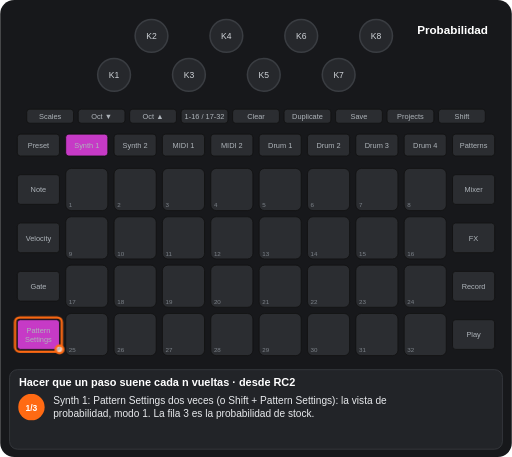
t = 0.00 s
t = 1.12 s: frame unchanged from t = 0.00 s, image omitted
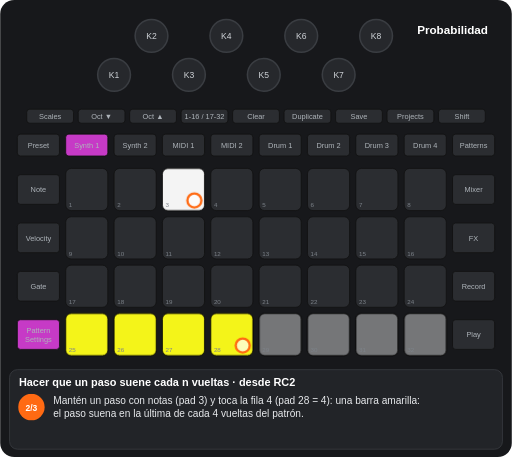
t = 2.24 s
t = 3.37 s: frame unchanged from t = 2.24 s, image omitted
t = 4.50 s: frame unchanged from t = 2.24 s, image omitted
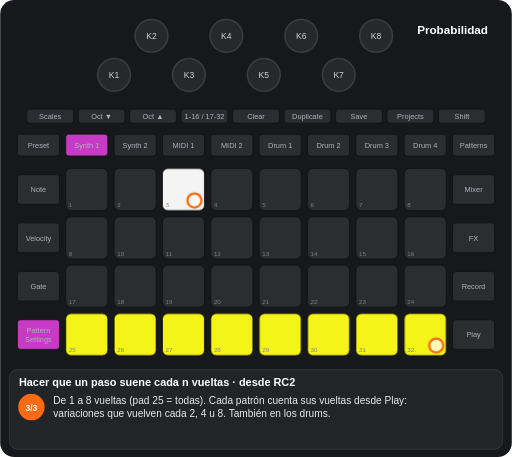
t = 5.62 s

The animated SVG that drew these frames (rendered in a browser with its animation timeline set to each time). Animation: 6 CSS @keyframes rules; one cycle of 6.74 s, repeats indefinitely.

<svg xmlns="http://www.w3.org/2000/svg" viewBox="0 0 656 586" width="656" height="586" font-family="Arial, Helvetica, sans-serif" role="img" aria-label="Hacer que un paso suene cada n vueltas · desde RC2"><title>Hacer que un paso suene cada n vueltas · desde RC2</title><style>.kb{fill:#26282c;stroke:#3a3d42;stroke-width:2}.kt{font-size:11px;fill:#cfd3d8;text-anchor:middle}.u{fill:#2b2d31;stroke:#111}.bt{font-size:9.5px;fill:#aeb4ba;text-anchor:middle}.pn{font-size:8px;fill:#7d838a}.pl{font-size:9.5px;font-weight:bold;text-anchor:middle}.kl{font-size:10px;fill:#cfd3d8;text-anchor:middle}.fg{fill:#fff;fill-opacity:.7;stroke:#ff6a13;stroke-width:3}.fo{fill:none;stroke:#ff6a13;stroke-width:3}.ta{fill:none;stroke:#ff6a13;stroke-width:3}.vw{font-size:15px;font-weight:bold;fill:#fff;text-anchor:middle}.ti{font-size:14px;font-weight:bold;fill:#fff}.cp{font-size:13px;fill:#e8eaed}.sn{font-size:11px;font-weight:bold;fill:#fff;text-anchor:middle}.b{animation:b .6s step-end infinite}@keyframes b{0%{opacity:1}50%{opacity:0}100%{opacity:0}}.v{animation:v 1.2s ease-in-out infinite}@keyframes v{0%{opacity:1}50%{opacity:.3}100%{opacity:1}}.g0{animation:kg0 6744ms step-end infinite;opacity:0}@keyframes kg0{0%{opacity:0}33.244%{opacity:1}100%{opacity:1}}.g1{animation:kg1 6744ms step-end infinite;opacity:0}@keyframes kg1{0%{opacity:0}33.244%{opacity:1}66.756%{opacity:0}100%{opacity:0}}.g2{animation:kg2 6744ms step-end infinite;opacity:0}@keyframes kg2{0%{opacity:0}66.756%{opacity:1}100%{opacity:1}}.g3{animation:kg3 6744ms step-end infinite}@keyframes kg3{0%{opacity:1}33.244%{opacity:0}100%{opacity:0}}</style><rect width="656" height="586" rx="18" fill="#17181b"/><circle cx="146" cy="96" r="21" class="kb"/><text x="146" y="100" class="kt">K1</text><circle cx="194" cy="46" r="21" class="kb"/><text x="194" y="50" class="kt">K2</text><circle cx="242" cy="96" r="21" class="kb"/><text x="242" y="100" class="kt">K3</text><circle cx="290" cy="46" r="21" class="kb"/><text x="290" y="50" class="kt">K4</text><circle cx="338" cy="96" r="21" class="kb"/><text x="338" y="100" class="kt">K5</text><circle cx="386" cy="46" r="21" class="kb"/><text x="386" y="50" class="kt">K6</text><circle cx="434" cy="96" r="21" class="kb"/><text x="434" y="100" class="kt">K7</text><circle cx="482" cy="46" r="21" class="kb"/><text x="482" y="50" class="kt">K8</text><rect x="34" y="140" width="60" height="18" rx="4" class="u"/><text x="64" y="152.5" class="bt">Scales</text><rect x="100" y="140" width="60" height="18" rx="4" class="u"/><text x="130" y="152.5" class="bt">Oct ▼</text><rect x="166" y="140" width="60" height="18" rx="4" class="u"/><text x="196" y="152.5" class="bt">Oct ▲</text><rect x="232" y="140" width="60" height="18" rx="4" class="u"/><text x="262" y="152.5" class="bt">1-16 / 17-32</text><rect x="298" y="140" width="60" height="18" rx="4" class="u"/><text x="328" y="152.5" class="bt">Clear</text><rect x="364" y="140" width="60" height="18" rx="4" class="u"/><text x="394" y="152.5" class="bt">Duplicate</text><rect x="430" y="140" width="60" height="18" rx="4" class="u"/><text x="460" y="152.5" class="bt">Save</text><rect x="496" y="140" width="60" height="18" rx="4" class="u"/><text x="526" y="152.5" class="bt">Projects</text><rect x="562" y="140" width="60" height="18" rx="4" class="u"/><text x="592" y="152.5" class="bt">Shift</text><rect x="22" y="172" width="54" height="28" rx="4" class="u"/><text x="49" y="189.5" class="bt">Preset</text><rect x="84" y="172" width="54" height="28" rx="4" class="u"/><text x="111" y="189.5" class="bt">Synth 1</text><rect x="146" y="172" width="54" height="28" rx="4" class="u"/><text x="173" y="189.5" class="bt">Synth 2</text><rect x="208" y="172" width="54" height="28" rx="4" class="u"/><text x="235" y="189.5" class="bt">MIDI 1</text><rect x="270" y="172" width="54" height="28" rx="4" class="u"/><text x="297" y="189.5" class="bt">MIDI 2</text><rect x="332" y="172" width="54" height="28" rx="4" class="u"/><text x="359" y="189.5" class="bt">Drum 1</text><rect x="394" y="172" width="54" height="28" rx="4" class="u"/><text x="421" y="189.5" class="bt">Drum 2</text><rect x="456" y="172" width="54" height="28" rx="4" class="u"/><text x="483" y="189.5" class="bt">Drum 3</text><rect x="518" y="172" width="54" height="28" rx="4" class="u"/><text x="545" y="189.5" class="bt">Drum 4</text><rect x="580" y="172" width="54" height="28" rx="4" class="u"/><text x="607" y="189.5" class="bt">Patterns</text><rect x="22" y="224" width="54" height="38" rx="4" class="u"/><text x="49" y="246.5" class="bt">Note</text><rect x="580" y="224" width="54" height="38" rx="4" class="u"/><text x="607" y="246.5" class="bt">Mixer</text><rect x="22" y="286" width="54" height="38" rx="4" class="u"/><text x="49" y="308.5" class="bt">Velocity</text><rect x="580" y="286" width="54" height="38" rx="4" class="u"/><text x="607" y="308.5" class="bt">FX</text><rect x="22" y="348" width="54" height="38" rx="4" class="u"/><text x="49" y="370.5" class="bt">Gate</text><rect x="580" y="348" width="54" height="38" rx="4" class="u"/><text x="607" y="370.5" class="bt">Record</text><rect x="22" y="410" width="54" height="38" rx="4" class="u"/><text x="49" y="427" class="bt">Pattern</text><text x="49" y="438" class="bt">Settings</text><rect x="580" y="410" width="54" height="38" rx="4" class="u"/><text x="607" y="432.5" class="bt">Play</text><rect x="84" y="216" width="54" height="54" rx="7" class="u"/><rect x="146" y="216" width="54" height="54" rx="7" class="u"/><rect x="208" y="216" width="54" height="54" rx="7" class="u"/><rect x="270" y="216" width="54" height="54" rx="7" class="u"/><rect x="332" y="216" width="54" height="54" rx="7" class="u"/><rect x="394" y="216" width="54" height="54" rx="7" class="u"/><rect x="456" y="216" width="54" height="54" rx="7" class="u"/><rect x="518" y="216" width="54" height="54" rx="7" class="u"/><rect x="84" y="278" width="54" height="54" rx="7" class="u"/><rect x="146" y="278" width="54" height="54" rx="7" class="u"/><rect x="208" y="278" width="54" height="54" rx="7" class="u"/><rect x="270" y="278" width="54" height="54" rx="7" class="u"/><rect x="332" y="278" width="54" height="54" rx="7" class="u"/><rect x="394" y="278" width="54" height="54" rx="7" class="u"/><rect x="456" y="278" width="54" height="54" rx="7" class="u"/><rect x="518" y="278" width="54" height="54" rx="7" class="u"/><rect x="84" y="340" width="54" height="54" rx="7" class="u"/><rect x="146" y="340" width="54" height="54" rx="7" class="u"/><rect x="208" y="340" width="54" height="54" rx="7" class="u"/><rect x="270" y="340" width="54" height="54" rx="7" class="u"/><rect x="332" y="340" width="54" height="54" rx="7" class="u"/><rect x="394" y="340" width="54" height="54" rx="7" class="u"/><rect x="456" y="340" width="54" height="54" rx="7" class="u"/><rect x="518" y="340" width="54" height="54" rx="7" class="u"/><rect x="84" y="402" width="54" height="54" rx="7" class="u"/><rect x="146" y="402" width="54" height="54" rx="7" class="u"/><rect x="208" y="402" width="54" height="54" rx="7" class="u"/><rect x="270" y="402" width="54" height="54" rx="7" class="u"/><rect x="332" y="402" width="54" height="54" rx="7" class="u"/><rect x="394" y="402" width="54" height="54" rx="7" class="u"/><rect x="456" y="402" width="54" height="54" rx="7" class="u"/><rect x="518" y="402" width="54" height="54" rx="7" class="u"/><g class="g0"><rect x="208" y="216" width="54" height="54" rx="7" fill="#ffffff" fill-opacity="0.95" stroke="#000"/><rect x="84" y="402" width="54" height="54" rx="7" fill="#ffff19" fill-opacity="0.95" stroke="#000"/><rect x="146" y="402" width="54" height="54" rx="7" fill="#ffff19" fill-opacity="0.95" stroke="#000"/><rect x="208" y="402" width="54" height="54" rx="7" fill="#ffff19" fill-opacity="0.95" stroke="#000"/><rect x="270" y="402" width="54" height="54" rx="7" fill="#ffff19" fill-opacity="0.95" stroke="#000"/></g><g class="g1"><rect x="332" y="402" width="54" height="54" rx="7" fill="#ffffff" fill-opacity="0.35" stroke="#000"/><rect x="394" y="402" width="54" height="54" rx="7" fill="#ffffff" fill-opacity="0.35" stroke="#000"/><rect x="456" y="402" width="54" height="54" rx="7" fill="#ffffff" fill-opacity="0.35" stroke="#000"/><rect x="518" y="402" width="54" height="54" rx="7" fill="#ffffff" fill-opacity="0.35" stroke="#000"/></g><g class="g2"><rect x="332" y="402" width="54" height="54" rx="7" fill="#ffff19" fill-opacity="0.95" stroke="#000"/><rect x="394" y="402" width="54" height="54" rx="7" fill="#ffff19" fill-opacity="0.95" stroke="#000"/><rect x="456" y="402" width="54" height="54" rx="7" fill="#ffff19" fill-opacity="0.95" stroke="#000"/><rect x="518" y="402" width="54" height="54" rx="7" fill="#ffff19" fill-opacity="0.95" stroke="#000"/></g><text x="88" y="266" class="pn">1</text><text x="150" y="266" class="pn">2</text><text x="212" y="266" class="pn">3</text><text x="274" y="266" class="pn">4</text><text x="336" y="266" class="pn">5</text><text x="398" y="266" class="pn">6</text><text x="460" y="266" class="pn">7</text><text x="522" y="266" class="pn">8</text><text x="88" y="328" class="pn">9</text><text x="150" y="328" class="pn">10</text><text x="212" y="328" class="pn">11</text><text x="274" y="328" class="pn">12</text><text x="336" y="328" class="pn">13</text><text x="398" y="328" class="pn">14</text><text x="460" y="328" class="pn">15</text><text x="522" y="328" class="pn">16</text><text x="88" y="390" class="pn">17</text><text x="150" y="390" class="pn">18</text><text x="212" y="390" class="pn">19</text><text x="274" y="390" class="pn">20</text><text x="336" y="390" class="pn">21</text><text x="398" y="390" class="pn">22</text><text x="460" y="390" class="pn">23</text><text x="522" y="390" class="pn">24</text><text x="88" y="452" class="pn">25</text><text x="150" y="452" class="pn">26</text><text x="212" y="452" class="pn">27</text><text x="274" y="452" class="pn">28</text><text x="336" y="452" class="pn">29</text><text x="398" y="452" class="pn">30</text><text x="460" y="452" class="pn">31</text><text x="522" y="452" class="pn">32</text><rect x="84" y="172" width="54" height="28" rx="4" fill="#c63ac6" stroke="#111"/><text x="111" y="189.5" class="bt" fill="#111">Synth 1</text><rect x="22" y="410" width="54" height="38" rx="4" fill="#c63ac6" stroke="#111"/><text x="49" y="427" class="bt" fill="#111">Pattern</text><text x="49" y="438" class="bt" fill="#111">Settings</text><text x="580" y="44" class="vw">Probabilidad</text><g class="g3"><rect x="19" y="407" width="60" height="44" rx="6" class="fo"/><circle cx="76" cy="448" r="5" class="fg"/></g><g class="g0"><circle cx="249" cy="257" r="9" class="fg"/></g><g class="g1"><circle cx="311" cy="443" r="9" class="fg"/></g><g class="g2"><circle cx="559" cy="443" r="9" class="fg"/></g><rect x="12" y="474" width="632" height="102" rx="10" fill="#222428" stroke="#3a3d42"/><text x="24" y="495" class="ti">Hacer que un paso suene cada n vueltas · desde RC2</text><g class="g3"><circle cx="40" cy="522" r="17" fill="#ff6a13"/><text x="40" y="526.5" class="sn">1/3</text><text x="68" y="518" class="cp">Synth 1: Pattern Settings dos veces (o Shift + Pattern Settings): la vista de</text><text x="68" y="535" class="cp">probabilidad, modo 1. La fila 3 es la probabilidad de stock.</text></g><g class="g1"><circle cx="40" cy="522" r="17" fill="#ff6a13"/><text x="40" y="526.5" class="sn">2/3</text><text x="68" y="518" class="cp">Mantén un paso con notas (pad 3) y toca la fila 4 (pad 28 = 4): una barra amarilla:</text><text x="68" y="535" class="cp">el paso suena en la última de cada 4 vueltas del patrón.</text></g><g class="g2"><circle cx="40" cy="522" r="17" fill="#ff6a13"/><text x="40" y="526.5" class="sn">3/3</text><text x="68" y="518" class="cp">De 1 a 8 vueltas (pad 25 = todas). Cada patrón cuenta sus vueltas desde Play:</text><text x="68" y="535" class="cp">variaciones que vuelven cada 2, 4 u 8. También en los drums.</text></g></svg>
